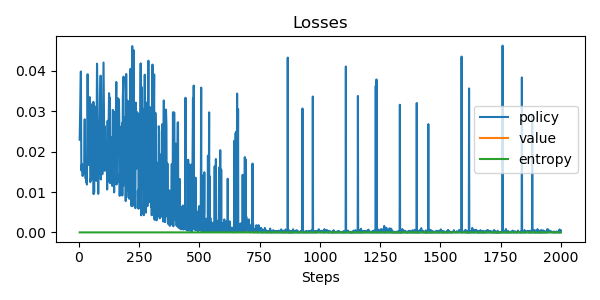

Data behind this chart, as committed beside it:
update, policy_loss, value_loss, entropy, steps
0, 0.02294, nan, 0.0, 4
1, 0.03984, nan, 0.0, 9
2, 0.01534, nan, 0.0, 11
3, 0.01675, nan, 0.0, 13
4, 0.01694, nan, 0.0, 14
5, 0.01414, nan, 0.0, 15
6, 0.01397, nan, 0.0, 17
7, 0.01473, nan, 0.0, 20
8, 0.01546, nan, 0.0, 22
9, 0.01561, nan, 0.0, 23
10, 0.02799, nan, 0.0, 25
11, 0.01624, nan, 0.0, 26
12, 0.01523, nan, 0.0, 28
13, 0.01329, nan, 0.0, 29
14, 0.01534, nan, 0.0, 30
15, 0.0125, nan, 0.0, 31
16, 0.01301, nan, 0.0, 33
17, 0.01185, nan, 0.0, 34
18, 0.03916, nan, 0.0, 37
19, 0.0167, nan, 0.0, 40
20, 0.02722, nan, 0.0, 43
21, 0.03349, nan, 0.0, 46
22, 0.01244, nan, 0.0, 48
23, 0.01322, nan, 0.0, 50
24, 0.01299, nan, 0.0, 52
25, 0.01506, nan, 0.0, 54
26, 0.03183, nan, 0.0, 57
27, 0.01344, nan, 0.0, 59
28, 0.03231, nan, 0.0, 61
29, 0.009477, nan, 0.0, 62
30, 0.0164, nan, 0.0, 63
31, 0.00988, nan, 0.0, 64
32, 0.03116, nan, 0.0, 67
33, 0.02781, nan, 0.0, 70
34, 0.01514, nan, 0.0, 71
35, 0.01276, nan, 0.0, 73
36, 0.04178, nan, 0.0, 76
37, 0.02607, nan, 0.0, 80
38, 0.009542, nan, 0.0, 81
39, 0.02776, nan, 0.0, 83
40, 0.01469, nan, 0.0, 84
41, 0.01466, nan, 0.0, 86
42, 0.0388, nan, 0.0, 91
43, 0.01311, nan, 0.0, 92
44, 0.03099, nan, 0.0, 94
45, 0.02608, nan, 0.0, 97
46, 0.01439, nan, 0.0, 98
47, 0.04207, nan, 0.0, 103
48, 0.01529, nan, 0.0, 107
49, 0.02622, nan, 0.0, 109
50, 0.01536, nan, 0.0, 110
51, 0.02217, nan, 0.0, 114
52, 0.01551, nan, 0.0, 117
53, 0.0106, nan, 0.0, 118
54, 0.02764, nan, 0.0, 120
55, 0.01478, nan, 0.0, 121
56, 0.03446, nan, 0.0, 126
57, 0.01249, nan, 0.0, 127
58, 0.03338, nan, 0.0, 129
59, 0.01219, nan, 0.0, 130
... 1,760 more rows
